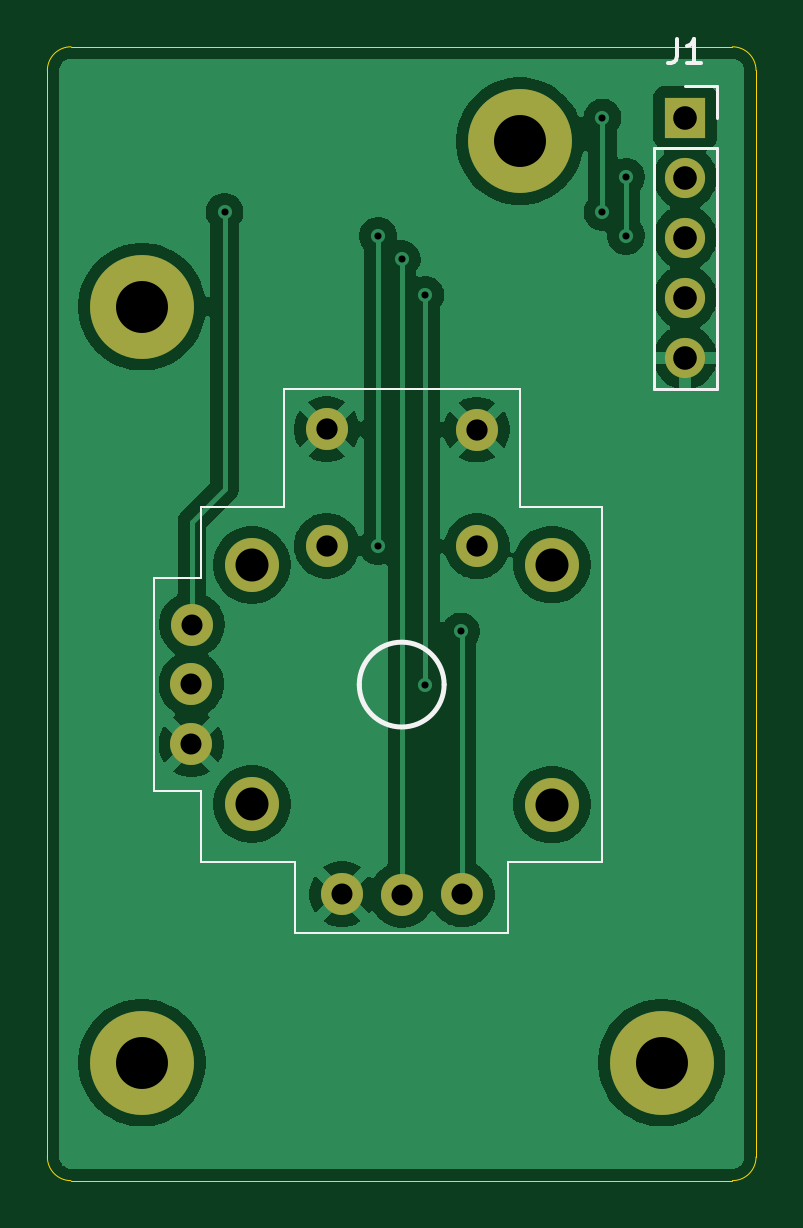
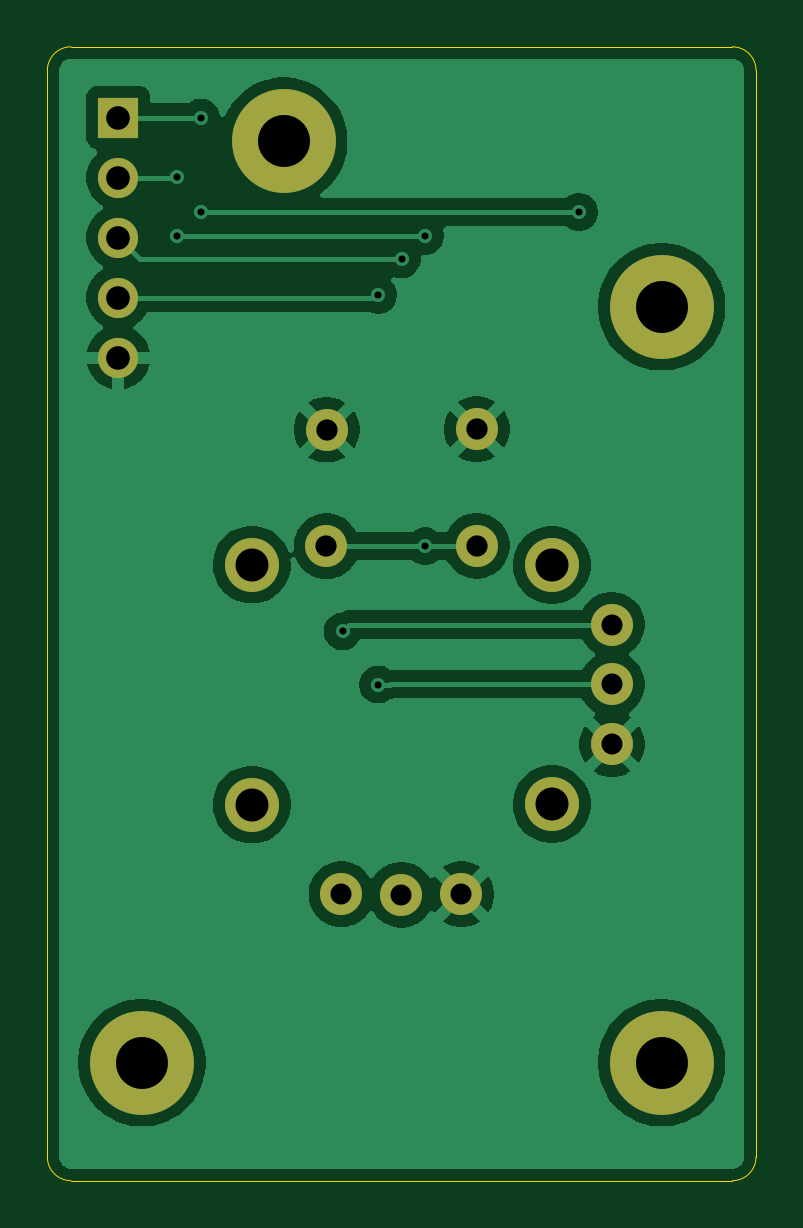
Circuit board: 11 layer files. Board 30.0 x 48.0 mm.
- bottom_copper: left-B_Cu.gbr (48815 bytes)
- bottom_mask: left-B_Mask.gbr (1326 bytes)
- paste: left-B_Paste.gbr (447 bytes)
- bottom_silk: left-B_Silkscreen.gbr (448 bytes)
- outline: left-Edge_Cuts.gbr (987 bytes)
- top_copper: left-F_Cu.gbr (53040 bytes)
- top_mask: left-F_Mask.gbr (1326 bytes)
- paste: left-F_Paste.gbr (447 bytes)
- top_silk: left-F_Silkscreen.gbr (2327 bytes)
- drill: left-NPTH.drl (269 bytes)
- drill: left-PTH.drl (1118 bytes)

=== bottom_copper: left-B_Cu.gbr (48815 bytes, source omitted) ===
=== bottom_mask: left-B_Mask.gbr ===
%TF.GenerationSoftware,KiCad,Pcbnew,9.0.0*%
%TF.CreationDate,2025-04-04T15:09:20-04:00*%
%TF.ProjectId,left,6c656674-2e6b-4696-9361-645f70636258,rev?*%
%TF.SameCoordinates,Original*%
%TF.FileFunction,Soldermask,Bot*%
%TF.FilePolarity,Negative*%
%FSLAX46Y46*%
G04 Gerber Fmt 4.6, Leading zero omitted, Abs format (unit mm)*
G04 Created by KiCad (PCBNEW 9.0.0) date 2025-04-04 15:09:20*
%MOMM*%
%LPD*%
G01*
G04 APERTURE LIST*
%ADD10R,1.700000X1.700000*%
%ADD11O,1.700000X1.700000*%
%ADD12C,4.400000*%
%ADD13C,2.286000*%
%ADD14C,1.778000*%
G04 APERTURE END LIST*
D10*
%TO.C,J1*%
X162000000Y-66000000D03*
D11*
X162000000Y-68540000D03*
X162000000Y-71080000D03*
X162000000Y-73620000D03*
X162000000Y-76160000D03*
%TD*%
D12*
%TO.C,REF\u002A\u002A*%
X139000000Y-74000000D03*
%TD*%
%TO.C,REF\u002A\u002A*%
X161000000Y-106000000D03*
%TD*%
%TO.C,REF\u002A\u002A*%
X139000000Y-106000000D03*
%TD*%
D13*
%TO.C,U1*%
X143650000Y-84935200D03*
X143650000Y-95065200D03*
X156350000Y-84920000D03*
X156350000Y-95080000D03*
D14*
X147475000Y-98875200D03*
X150015000Y-98895200D03*
X152555000Y-98875200D03*
X141110000Y-87460000D03*
X141095000Y-89985200D03*
X141095000Y-92525200D03*
X146825000Y-84125200D03*
X153185000Y-84145200D03*
X146825000Y-79185200D03*
X153175000Y-79205000D03*
%TD*%
D12*
%TO.C,REF\u002A\u002A*%
X155000000Y-67000000D03*
%TD*%
M02*

=== paste: left-B_Paste.gbr ===
%TF.GenerationSoftware,KiCad,Pcbnew,9.0.0*%
%TF.CreationDate,2025-04-04T15:09:20-04:00*%
%TF.ProjectId,left,6c656674-2e6b-4696-9361-645f70636258,rev?*%
%TF.SameCoordinates,Original*%
%TF.FileFunction,Paste,Bot*%
%TF.FilePolarity,Positive*%
%FSLAX46Y46*%
G04 Gerber Fmt 4.6, Leading zero omitted, Abs format (unit mm)*
G04 Created by KiCad (PCBNEW 9.0.0) date 2025-04-04 15:09:20*
%MOMM*%
%LPD*%
G01*
G04 APERTURE LIST*
G04 APERTURE END LIST*
M02*

=== bottom_silk: left-B_Silkscreen.gbr ===
%TF.GenerationSoftware,KiCad,Pcbnew,9.0.0*%
%TF.CreationDate,2025-04-04T15:09:20-04:00*%
%TF.ProjectId,left,6c656674-2e6b-4696-9361-645f70636258,rev?*%
%TF.SameCoordinates,Original*%
%TF.FileFunction,Legend,Bot*%
%TF.FilePolarity,Positive*%
%FSLAX46Y46*%
G04 Gerber Fmt 4.6, Leading zero omitted, Abs format (unit mm)*
G04 Created by KiCad (PCBNEW 9.0.0) date 2025-04-04 15:09:20*
%MOMM*%
%LPD*%
G01*
G04 APERTURE LIST*
G04 APERTURE END LIST*
M02*

=== outline: left-Edge_Cuts.gbr ===
%TF.GenerationSoftware,KiCad,Pcbnew,9.0.0*%
%TF.CreationDate,2025-04-04T15:09:20-04:00*%
%TF.ProjectId,left,6c656674-2e6b-4696-9361-645f70636258,rev?*%
%TF.SameCoordinates,Original*%
%TF.FileFunction,Profile,NP*%
%FSLAX46Y46*%
G04 Gerber Fmt 4.6, Leading zero omitted, Abs format (unit mm)*
G04 Created by KiCad (PCBNEW 9.0.0) date 2025-04-04 15:09:20*
%MOMM*%
%LPD*%
G01*
G04 APERTURE LIST*
%TA.AperFunction,Profile*%
%ADD10C,0.050000*%
%TD*%
G04 APERTURE END LIST*
D10*
X135000000Y-64000000D02*
G75*
G02*
X136000000Y-63000000I1000000J0D01*
G01*
X164000000Y-63000000D02*
G75*
G02*
X165000000Y-64000000I0J-1000000D01*
G01*
X164000000Y-63000000D02*
X136000000Y-63000000D01*
X165000000Y-64000000D02*
X165000000Y-110000000D01*
X164000000Y-111000000D02*
X136000000Y-111000000D01*
X136000000Y-111000000D02*
G75*
G02*
X135000000Y-110000000I0J1000000D01*
G01*
X165000000Y-110000000D02*
G75*
G02*
X164000000Y-111000000I-1000000J0D01*
G01*
X135000000Y-110000000D02*
X135000000Y-64000000D01*
M02*

=== top_copper: left-F_Cu.gbr (53040 bytes, source omitted) ===
=== top_mask: left-F_Mask.gbr ===
%TF.GenerationSoftware,KiCad,Pcbnew,9.0.0*%
%TF.CreationDate,2025-04-04T15:09:20-04:00*%
%TF.ProjectId,left,6c656674-2e6b-4696-9361-645f70636258,rev?*%
%TF.SameCoordinates,Original*%
%TF.FileFunction,Soldermask,Top*%
%TF.FilePolarity,Negative*%
%FSLAX46Y46*%
G04 Gerber Fmt 4.6, Leading zero omitted, Abs format (unit mm)*
G04 Created by KiCad (PCBNEW 9.0.0) date 2025-04-04 15:09:20*
%MOMM*%
%LPD*%
G01*
G04 APERTURE LIST*
%ADD10R,1.700000X1.700000*%
%ADD11O,1.700000X1.700000*%
%ADD12C,4.400000*%
%ADD13C,2.286000*%
%ADD14C,1.778000*%
G04 APERTURE END LIST*
D10*
%TO.C,J1*%
X162000000Y-66000000D03*
D11*
X162000000Y-68540000D03*
X162000000Y-71080000D03*
X162000000Y-73620000D03*
X162000000Y-76160000D03*
%TD*%
D12*
%TO.C,REF\u002A\u002A*%
X139000000Y-74000000D03*
%TD*%
%TO.C,REF\u002A\u002A*%
X161000000Y-106000000D03*
%TD*%
%TO.C,REF\u002A\u002A*%
X139000000Y-106000000D03*
%TD*%
D13*
%TO.C,U1*%
X143650000Y-84935200D03*
X143650000Y-95065200D03*
X156350000Y-84920000D03*
X156350000Y-95080000D03*
D14*
X147475000Y-98875200D03*
X150015000Y-98895200D03*
X152555000Y-98875200D03*
X141110000Y-87460000D03*
X141095000Y-89985200D03*
X141095000Y-92525200D03*
X146825000Y-84125200D03*
X153185000Y-84145200D03*
X146825000Y-79185200D03*
X153175000Y-79205000D03*
%TD*%
D12*
%TO.C,REF\u002A\u002A*%
X155000000Y-67000000D03*
%TD*%
M02*

=== paste: left-F_Paste.gbr ===
%TF.GenerationSoftware,KiCad,Pcbnew,9.0.0*%
%TF.CreationDate,2025-04-04T15:09:20-04:00*%
%TF.ProjectId,left,6c656674-2e6b-4696-9361-645f70636258,rev?*%
%TF.SameCoordinates,Original*%
%TF.FileFunction,Paste,Top*%
%TF.FilePolarity,Positive*%
%FSLAX46Y46*%
G04 Gerber Fmt 4.6, Leading zero omitted, Abs format (unit mm)*
G04 Created by KiCad (PCBNEW 9.0.0) date 2025-04-04 15:09:20*
%MOMM*%
%LPD*%
G01*
G04 APERTURE LIST*
G04 APERTURE END LIST*
M02*

=== top_silk: left-F_Silkscreen.gbr ===
%TF.GenerationSoftware,KiCad,Pcbnew,9.0.0*%
%TF.CreationDate,2025-04-04T15:09:20-04:00*%
%TF.ProjectId,left,6c656674-2e6b-4696-9361-645f70636258,rev?*%
%TF.SameCoordinates,Original*%
%TF.FileFunction,Legend,Top*%
%TF.FilePolarity,Positive*%
%FSLAX46Y46*%
G04 Gerber Fmt 4.6, Leading zero omitted, Abs format (unit mm)*
G04 Created by KiCad (PCBNEW 9.0.0) date 2025-04-04 15:09:20*
%MOMM*%
%LPD*%
G01*
G04 APERTURE LIST*
%ADD10C,0.150000*%
%ADD11C,0.120000*%
%ADD12C,0.100000*%
%ADD13C,0.200000*%
G04 APERTURE END LIST*
D10*
X161666666Y-62684819D02*
X161666666Y-63399104D01*
X161666666Y-63399104D02*
X161619047Y-63541961D01*
X161619047Y-63541961D02*
X161523809Y-63637200D01*
X161523809Y-63637200D02*
X161380952Y-63684819D01*
X161380952Y-63684819D02*
X161285714Y-63684819D01*
X162666666Y-63684819D02*
X162095238Y-63684819D01*
X162380952Y-63684819D02*
X162380952Y-62684819D01*
X162380952Y-62684819D02*
X162285714Y-62827676D01*
X162285714Y-62827676D02*
X162190476Y-62922914D01*
X162190476Y-62922914D02*
X162095238Y-62970533D01*
D11*
%TO.C,J1*%
X160670000Y-67270000D02*
X160670000Y-77490000D01*
X160670000Y-67270000D02*
X163330000Y-67270000D01*
X160670000Y-77490000D02*
X163330000Y-77490000D01*
X162000000Y-64670000D02*
X163330000Y-64670000D01*
X163330000Y-64670000D02*
X163330000Y-66000000D01*
X163330000Y-67270000D02*
X163330000Y-77490000D01*
D12*
%TO.C,U1*%
X139500000Y-85500000D02*
X139500000Y-94500000D01*
X139500000Y-94500000D02*
X141500000Y-94500000D01*
X141500000Y-82500000D02*
X141500000Y-85500000D01*
X141500000Y-85500000D02*
X139500000Y-85500000D01*
X141500000Y-94500000D02*
X141500000Y-97500000D01*
X141500000Y-97500000D02*
X145500000Y-97500000D01*
X145000000Y-82500000D02*
X141500000Y-82500000D01*
X145000000Y-82500000D02*
X145000000Y-77500000D01*
X145500000Y-97500000D02*
X145500000Y-100500000D01*
X145500000Y-100500000D02*
X154500000Y-100500000D01*
X154500000Y-97500000D02*
X158500000Y-97500000D01*
X154500000Y-100500000D02*
X154500000Y-97500000D01*
X155000000Y-77500000D02*
X145000000Y-77500000D01*
X155000000Y-82500000D02*
X155000000Y-77500000D01*
X158500000Y-82500000D02*
X155000000Y-82500000D01*
X158500000Y-97500000D02*
X158500000Y-82500000D01*
D13*
X151796034Y-90000000D02*
G75*
G02*
X148203966Y-90000000I-1796034J0D01*
G01*
X148203966Y-90000000D02*
G75*
G02*
X151796034Y-90000000I1796034J0D01*
G01*
%TD*%
M02*

=== drill: left-NPTH.drl ===
M48
; DRILL file {KiCad 9.0.0} date 2025-04-04T15:09:19-0400
; FORMAT={-:-/ absolute / metric / decimal}
; #@! TF.CreationDate,2025-04-04T15:09:19-04:00
; #@! TF.GenerationSoftware,Kicad,Pcbnew,9.0.0
; #@! TF.FileFunction,NonPlated,1,2,NPTH
FMAT,2
METRIC
%
G90
G05
M30

=== drill: left-PTH.drl ===
M48
; DRILL file {KiCad 9.0.0} date 2025-04-04T15:09:19-0400
; FORMAT={-:-/ absolute / metric / decimal}
; #@! TF.CreationDate,2025-04-04T15:09:19-04:00
; #@! TF.GenerationSoftware,Kicad,Pcbnew,9.0.0
; #@! TF.FileFunction,Plated,1,2,PTH
FMAT,2
METRIC
; #@! TA.AperFunction,Plated,PTH,ViaDrill
T1C0.300
; #@! TA.AperFunction,Plated,PTH,ComponentDrill
T2C0.889
; #@! TA.AperFunction,Plated,PTH,ComponentDrill
T3C0.900
; #@! TA.AperFunction,Plated,PTH,ComponentDrill
T4C1.000
; #@! TA.AperFunction,Plated,PTH,ComponentDrill
T5C1.397
; #@! TA.AperFunction,Plated,PTH,ComponentDrill
T6C2.200
%
G90
G05
T1
X142.5Y-70.0
X149.0Y-71.0
X149.0Y-84.145
X150.0Y-72.0
X151.0Y-73.5
X151.0Y-90.0
X152.5Y-87.75
X158.5Y-66.0
X158.5Y-70.0
X159.5Y-68.5
X159.5Y-71.0
T2
X141.095Y-89.985
X141.095Y-92.525
X141.11Y-87.46
X147.475Y-98.875
X150.015Y-98.895
X152.555Y-98.875
T3
X146.825Y-79.185
X146.825Y-84.125
X153.175Y-79.205
X153.185Y-84.145
T4
X162.0Y-66.0
X162.0Y-68.54
X162.0Y-71.08
X162.0Y-73.62
X162.0Y-76.16
T5
X143.65Y-84.935
X143.65Y-95.065
X156.35Y-84.92
X156.35Y-95.08
T6
X139.0Y-74.0
X139.0Y-106.0
X155.0Y-67.0
X161.0Y-106.0
M30

